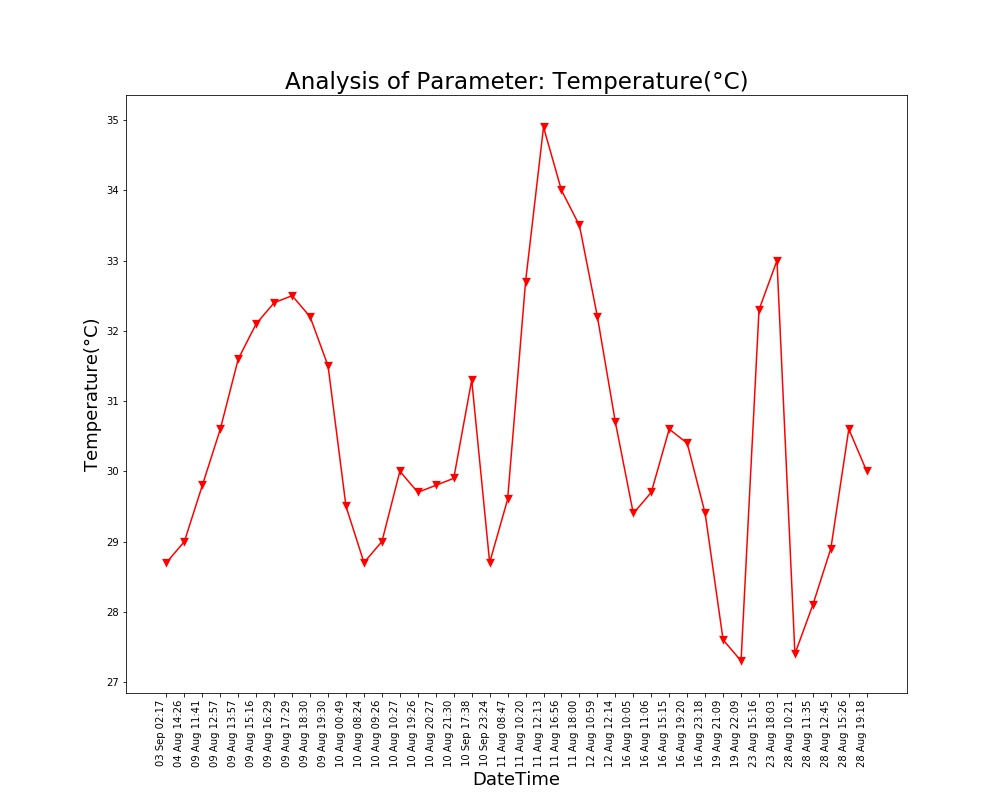

The table this chart was drawn from, first rows:
Unnamed: 0, DateTime, Date, Time, Temperature(°C)
0.0, 04 Aug 14:26, 04 Aug 2021, 14:26:24, 29.0
1.0, 09 Aug 11:41, 09 Aug 2021, 11:41:48, 29.8
2.0, 09 Aug 12:57, 09 Aug 2021, 12:57:04, 30.6
3.0, 09 Aug 13:57, 09 Aug 2021, 13:57:19, 31.6
4.0, 09 Aug 15:16, 09 Aug 2021, 15:16:19, 32.1
5.0, 09 Aug 16:29, 09 Aug 2021, 16:29:24, 32.4
6.0, 09 Aug 17:29, 09 Aug 2021, 17:29:51, 32.5
7.0, 09 Aug 18:30, 09 Aug 2021, 18:30:16, 32.2
8.0, 09 Aug 19:30, 09 Aug 2021, 19:30:40, 31.5
9.0, 10 Aug 00:49, 10 Aug 2021, 00:49:39, 29.5
10.0, 10 Aug 08:24, 10 Aug 2021, 08:24:01, 28.7
11.0, 10 Aug 09:26, 10 Aug 2021, 09:26:56, 29.0
12.0, 10 Aug 10:27, 10 Aug 2021, 10:27:28, 30.0
13.0, 10 Aug 19:26, 10 Aug 2021, 19:26:33, 29.7
14.0, 10 Aug 20:27, 10 Aug 2021, 20:27:03, 29.8
15.0, 10 Aug 21:30, 10 Aug 2021, 21:30:23, 29.9
16.0, 11 Aug 08:47, 11 Aug 2021, 08:47:06, 29.6
17.0, 11 Aug 10:20, 11 Aug 2021, 10:20:04, 32.7
18.0, 11 Aug 12:13, 11 Aug 2021, 12:13:36, 34.9
19.0, 11 Aug 16:56, 11 Aug 2021, 16:56:21, 34.0
20.0, 11 Aug 18:00, 11 Aug 2021, 18:00:02, 33.5
21.0, 12 Aug 10:59, 12 Aug 2021, 10:59:37, 32.2
22.0, 12 Aug 12:14, 12 Aug 2021, 12:14:31, 30.7
23.0, 16 Aug 10:05, 16 Aug 2021, 10:05:25, 29.4
24.0, 16 Aug 11:06, 16 Aug 2021, 11:06:03, 29.7
25.0, 16 Aug 15:15, 16 Aug 2021, 15:15:28, 30.6
26.0, 16 Aug 19:20, 16 Aug 2021, 19:20:17, 30.4
27.0, 16 Aug 23:18, 16 Aug 2021, 23:18:09, 29.4
28.0, 19 Aug 21:09, 19 Aug 2021, 21:09:25, 27.6
29.0, 19 Aug 22:09, 19 Aug 2021, 22:09:52, 27.3
30.0, 23 Aug 15:16, 23 Aug 2021, 15:16:38, 32.3
31.0, 23 Aug 18:03, 23 Aug 2021, 18:03:46, 33.0
32.0, 28 Aug 10:21, 28 Aug 2021, 10:21:18, 27.4
33.0, 28 Aug 11:35, 28 Aug 2021, 11:35:06, 28.1
34.0, 28 Aug 12:45, 28 Aug 2021, 12:45:39, 28.9
35.0, 28 Aug 15:26, 28 Aug 2021, 15:26:51, 30.6
36.0, 28 Aug 19:18, 28 Aug 2021, 19:18:38, 30.0
, 03 Sep 02:17, 03 Sep 2021, 02:17:33, 28.7
, 10 Sep 17:38, 10 Sep 2021, 17:38:26, 31.3
, 10 Sep 23:24, 10 Sep 2021, 23:24:03, 28.7
